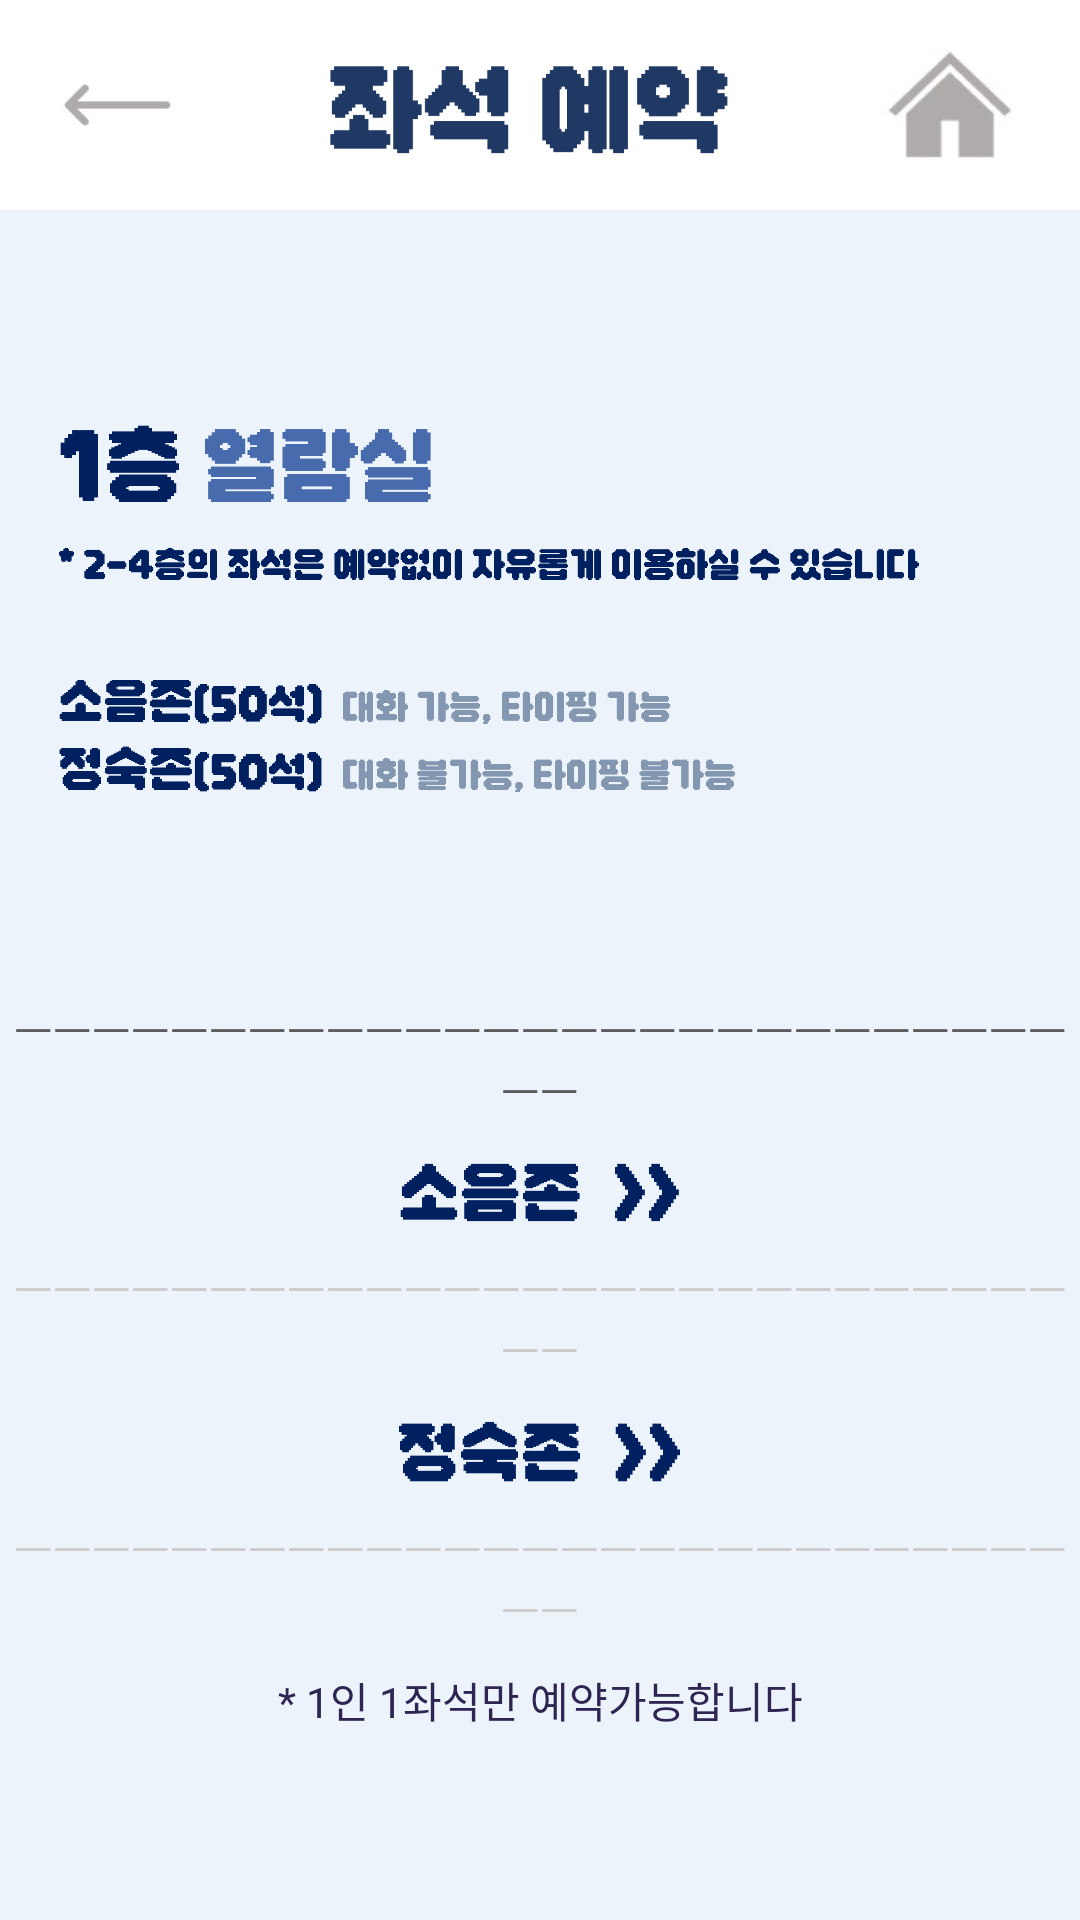

Produce the Android XML layout that renders to this screen, including the resource entries it uses.
<!-- AndroidManifest.xml: application theme Theme.2조HW61ReservationSite김유진2113141임서현2116016 -->
<!-- res/layout/reservation_page.xml -->
<?xml version="1.0" encoding="utf-8"?>
<LinearLayout
    xmlns:android="http://schemas.android.com/apk/res/android"
    xmlns:app="http://schemas.android.com/apk/res-auto"
    xmlns:tools="http://schemas.android.com/tools"
    android:layout_width="match_parent"
    android:layout_height="match_parent"
    android:orientation="vertical"
    android:background="#ECF3FA"
    android:weightSum="8"
    tools:context=".ReservationPage">

    
    <LinearLayout
        android:layout_width="match_parent"
        android:layout_height="wrap_content"
        android:layout_gravity="center"
        android:background="@color/white"
        android:orientation="horizontal">

        <ImageButton
            android:id="@+id/backButton"
            android:layout_width="80dp"
            android:layout_height="70dp"
            android:adjustViewBounds="true"
            android:scaleType="fitCenter"
            android:layout_weight="1"
            android:layout_marginLeft="20dp"
            android:background="@android:color/transparent"
            android:src="@drawable/back_btn" />

        <ImageView
            android:id="@+id/logoReservation"
            android:layout_width="wrap_content"
            android:layout_height="70dp"
            android:layout_weight="3"
            android:src="@drawable/logo_reservation" />

        <ImageButton
            android:id="@+id/homeButton"
            android:layout_width="wrap_content"
            android:layout_height="70dp"
            android:adjustViewBounds="true"
            android:scaleType="fitCenter"
            android:layout_weight="1"
            android:layout_marginRight="20dp"
            android:background="@android:color/transparent"
            android:src="@drawable/home_btn" />
    </LinearLayout>

    <ImageView
        android:id="@+id/descriptionView"
        android:layout_width="match_parent"
        android:layout_height="200dp"
        android:layout_weight="3"
        android:layout_gravity="center"
        android:src="@drawable/reservation_description" />

    <LinearLayout
        android:layout_width="match_parent"
        android:layout_height="wrap_content"
        android:layout_gravity="center"
        android:layout_weight="2"
        android:orientation="vertical">

        <TextView
            android:id="@+id/line"
            android:layout_width="match_parent"
            android:layout_height="wrap_content"
            android:gravity="center"
            android:textColor="#5C5C5C"
            android:text="ㅡㅡㅡㅡㅡㅡㅡㅡㅡㅡㅡㅡㅡㅡㅡㅡㅡㅡㅡㅡㅡㅡㅡㅡㅡㅡㅡㅡㅡ"/>

        <ImageButton
            android:id="@+id/noiseZoneButton"
            android:layout_width="wrap_content"
            android:layout_height="25dp"
            android:adjustViewBounds="true"
            android:scaleType="fitCenter"
            android:layout_weight="1"
            android:layout_gravity="center"
            android:background="@android:color/transparent"
            android:src="@drawable/noise_zone" />

        <TextView
            android:id="@+id/line2"
            android:layout_width="match_parent"
            android:layout_height="wrap_content"
            android:gravity="center"
            android:textColor="#CDCBCB"
            android:text="ㅡㅡㅡㅡㅡㅡㅡㅡㅡㅡㅡㅡㅡㅡㅡㅡㅡㅡㅡㅡㅡㅡㅡㅡㅡㅡㅡㅡㅡ"/>

        <ImageButton
            android:id="@+id/silenceZoneButton"
            android:layout_width="wrap_content"
            android:layout_height="25dp"
            android:adjustViewBounds="true"
            android:scaleType="fitCenter"
            android:layout_weight="1"
            android:layout_gravity="center"
            android:background="@android:color/transparent"
            android:src="@drawable/silence_zone" />
        <TextView
            android:id="@+id/line3"
            android:layout_width="match_parent"
            android:layout_height="wrap_content"
            android:gravity="center"
            android:layout_marginBottom="10dp"
            android:textColor="#CDCBCB"
            android:text="ㅡㅡㅡㅡㅡㅡㅡㅡㅡㅡㅡㅡㅡㅡㅡㅡㅡㅡㅡㅡㅡㅡㅡㅡㅡㅡㅡㅡㅡ"/>
        <TextView
            android:id="@+id/description"
            android:layout_width="match_parent"
            android:layout_height="wrap_content"
            android:gravity="center"
            android:textColor="#2E2553"
            android:text="* 1인 1좌석만 예약가능합니다"/>
    </LinearLayout>
</LinearLayout>
<!-- resources referenced by this layout -->
<resources>
  <!-- drawable back_btn: jpg bitmap (drawable, 1435 bytes) -->
  <!-- drawable home_btn: jpg bitmap (drawable, 1853 bytes) -->
  <!-- drawable logo_reservation: png bitmap (drawable, 10968 bytes) -->
  <!-- drawable noise_zone: png bitmap (drawable, 9809 bytes) -->
  <!-- drawable reservation_description: png bitmap (drawable, 73172 bytes) -->
  <!-- drawable silence_zone: png bitmap (drawable, 10670 bytes) -->
  <style name="Theme.2조HW61ReservationSite김유진2113141임서현2116016" parent="Theme.MaterialComponents.DayNight.DarkActionBar">
          
          <item name="colorPrimary">@color/purple_500</item>
          <item name="colorPrimaryVariant">@color/purple_700</item>
          <item name="colorOnPrimary">@color/white</item>
          
          <item name="colorSecondary">@color/teal_200</item>
          <item name="colorSecondaryVariant">@color/teal_700</item>
          <item name="colorOnSecondary">@color/black</item>
          
          <item name="android:statusBarColor" tools:targetApi="l">?attr/colorPrimaryVariant</item>
          
      </style>
  <!-- not gathered from this repository: default colours our renderer supplied (Android Studio template values) -->
  <color name="purple_500">#FF6200EE</color>
  <color name="purple_700">#FF3700B3</color>
  <color name="teal_200">#FF03DAC5</color>
  <color name="teal_700">#FF018786</color>
  <color name="black">#FF000000</color>
  <color name="white">#FFFFFFFF</color>
</resources>
